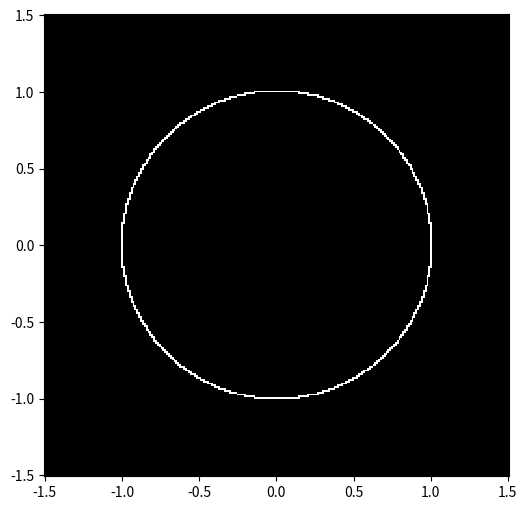
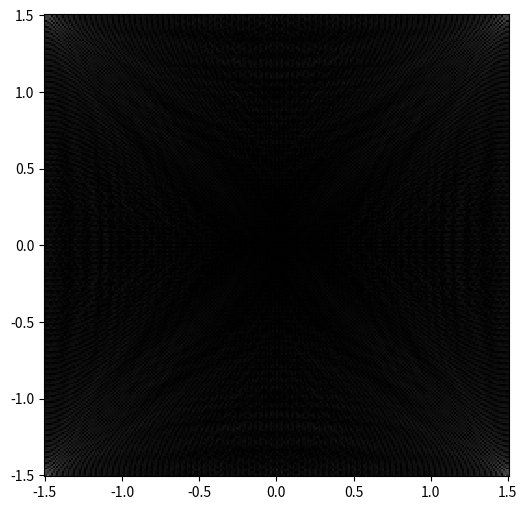
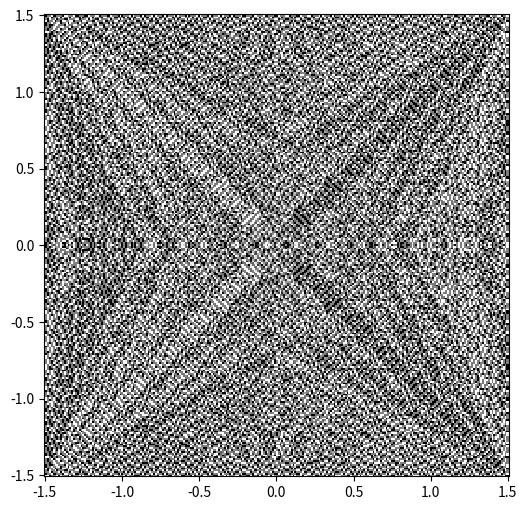

Write the Python code that produced these figures, in order.
import numpy as np
import matplotlib.pyplot as plt
from numpy.fft import *
import functools
import cmath


def r(a, b, n1, n2, n3, m, t):
    """
    :param a: option 1
    :param b: option 2
    :param n1: option 3
    :param n2: option 4
    :param n3: option 5
    :param m: option 6
    :param t: polar angle
    :return: nature curve (The Superformula)
    """
    p = 1  # function dependent on t
    first = np.abs(1 / a * np.cos(m / 4 * t))
    second = np.abs(1 / b * np.sin(m / 4 * t))
    return (first ** n2 + second ** n3) ** (-1 / n1)


def plotParam(r):
    """
    Plot parametric function
    :param r: function
    :return:
    """
    fig, ax = plt.subplots()
    t = np.linspace(0 * np.pi, 2 * np.pi, 10000)
    x = r(t) * np.sin(t)
    y = r(t) * np.cos(t)
    ax.plot(x, y, label="param func")
    ax.legend()
    plt.show()


r0 = functools.partial(r, 1, 1, 1, 1, 1, 0)  # circle
r1 = functools.partial(r, 1.6, 1, 1.5, 2, 7.5, 12)  # rose
r2 = functools.partial(r, 0.9, 10, 4.2, 17, 1.5, 4)  # sandglass (песочные часы)
r3 = functools.partial(r, 1, 1, 15, 15, 15, 4)  # modified-square
r4 = functools.partial(r, 10, 10, 2, 7, 7, 5)  # starfish
r5 = functools.partial(r, 1, 1, 5, 5, 5, 10)  # spiral


def plot_amplitude(x, y, z):
    # pcolormesh of interpolated uniform grid with log colormap
    z_max = np.max(z)
    z_min = np.min(z)
    fig, ax = plt.subplots(figsize=(6, 6))  # Делает соотношение сторон как 1 к 1
    ax.pcolor(x, y, z, cmap='gray', vmin=z_min, vmax=z_max,
              label="Амплитуда")
    plt.show()


def generate_2D_from_parametric(size, count):
    # define grid.
    x = np.linspace(-size, size, count)
    y = np.linspace(-size, size, count)
    #    z = v_e(x, y)

    z0 = np.zeros([len(x), len(y)])

    t = np.linspace(0 * np.pi, 2 * np.pi, 10000)
    xparam = r0(t) * np.sin(t)
    yparam = r0(t) * np.cos(t)

    for i in range(len(xparam)):
        indx = int(round(xparam[i] / (2 * size / count) + len(x) / 2))
        indy = int(round(yparam[i] / (2 * size / count) + len(y) / 2))
        z0[indx, indy] = 1
    return x, y, z0


# plotParam(r0)
x, y, z = generate_2D_from_parametric(1.5, 250)
plot_amplitude(x, y, z)
z1 = ifft2(z, (250, 250))
z2 = np.zeros_like(z1, dtype=float)
z3 = np.zeros_like(z1, dtype=float)

for i in range(len(z1)):
    for j in range(len(z1[0])):
        z2[i, j] = cmath.polar(z1[i, j])[0]
        z3[i, j] = cmath.polar(z1[i, j])[1]
plot_amplitude(x, y, z2)
plot_amplitude(x, y, z3)